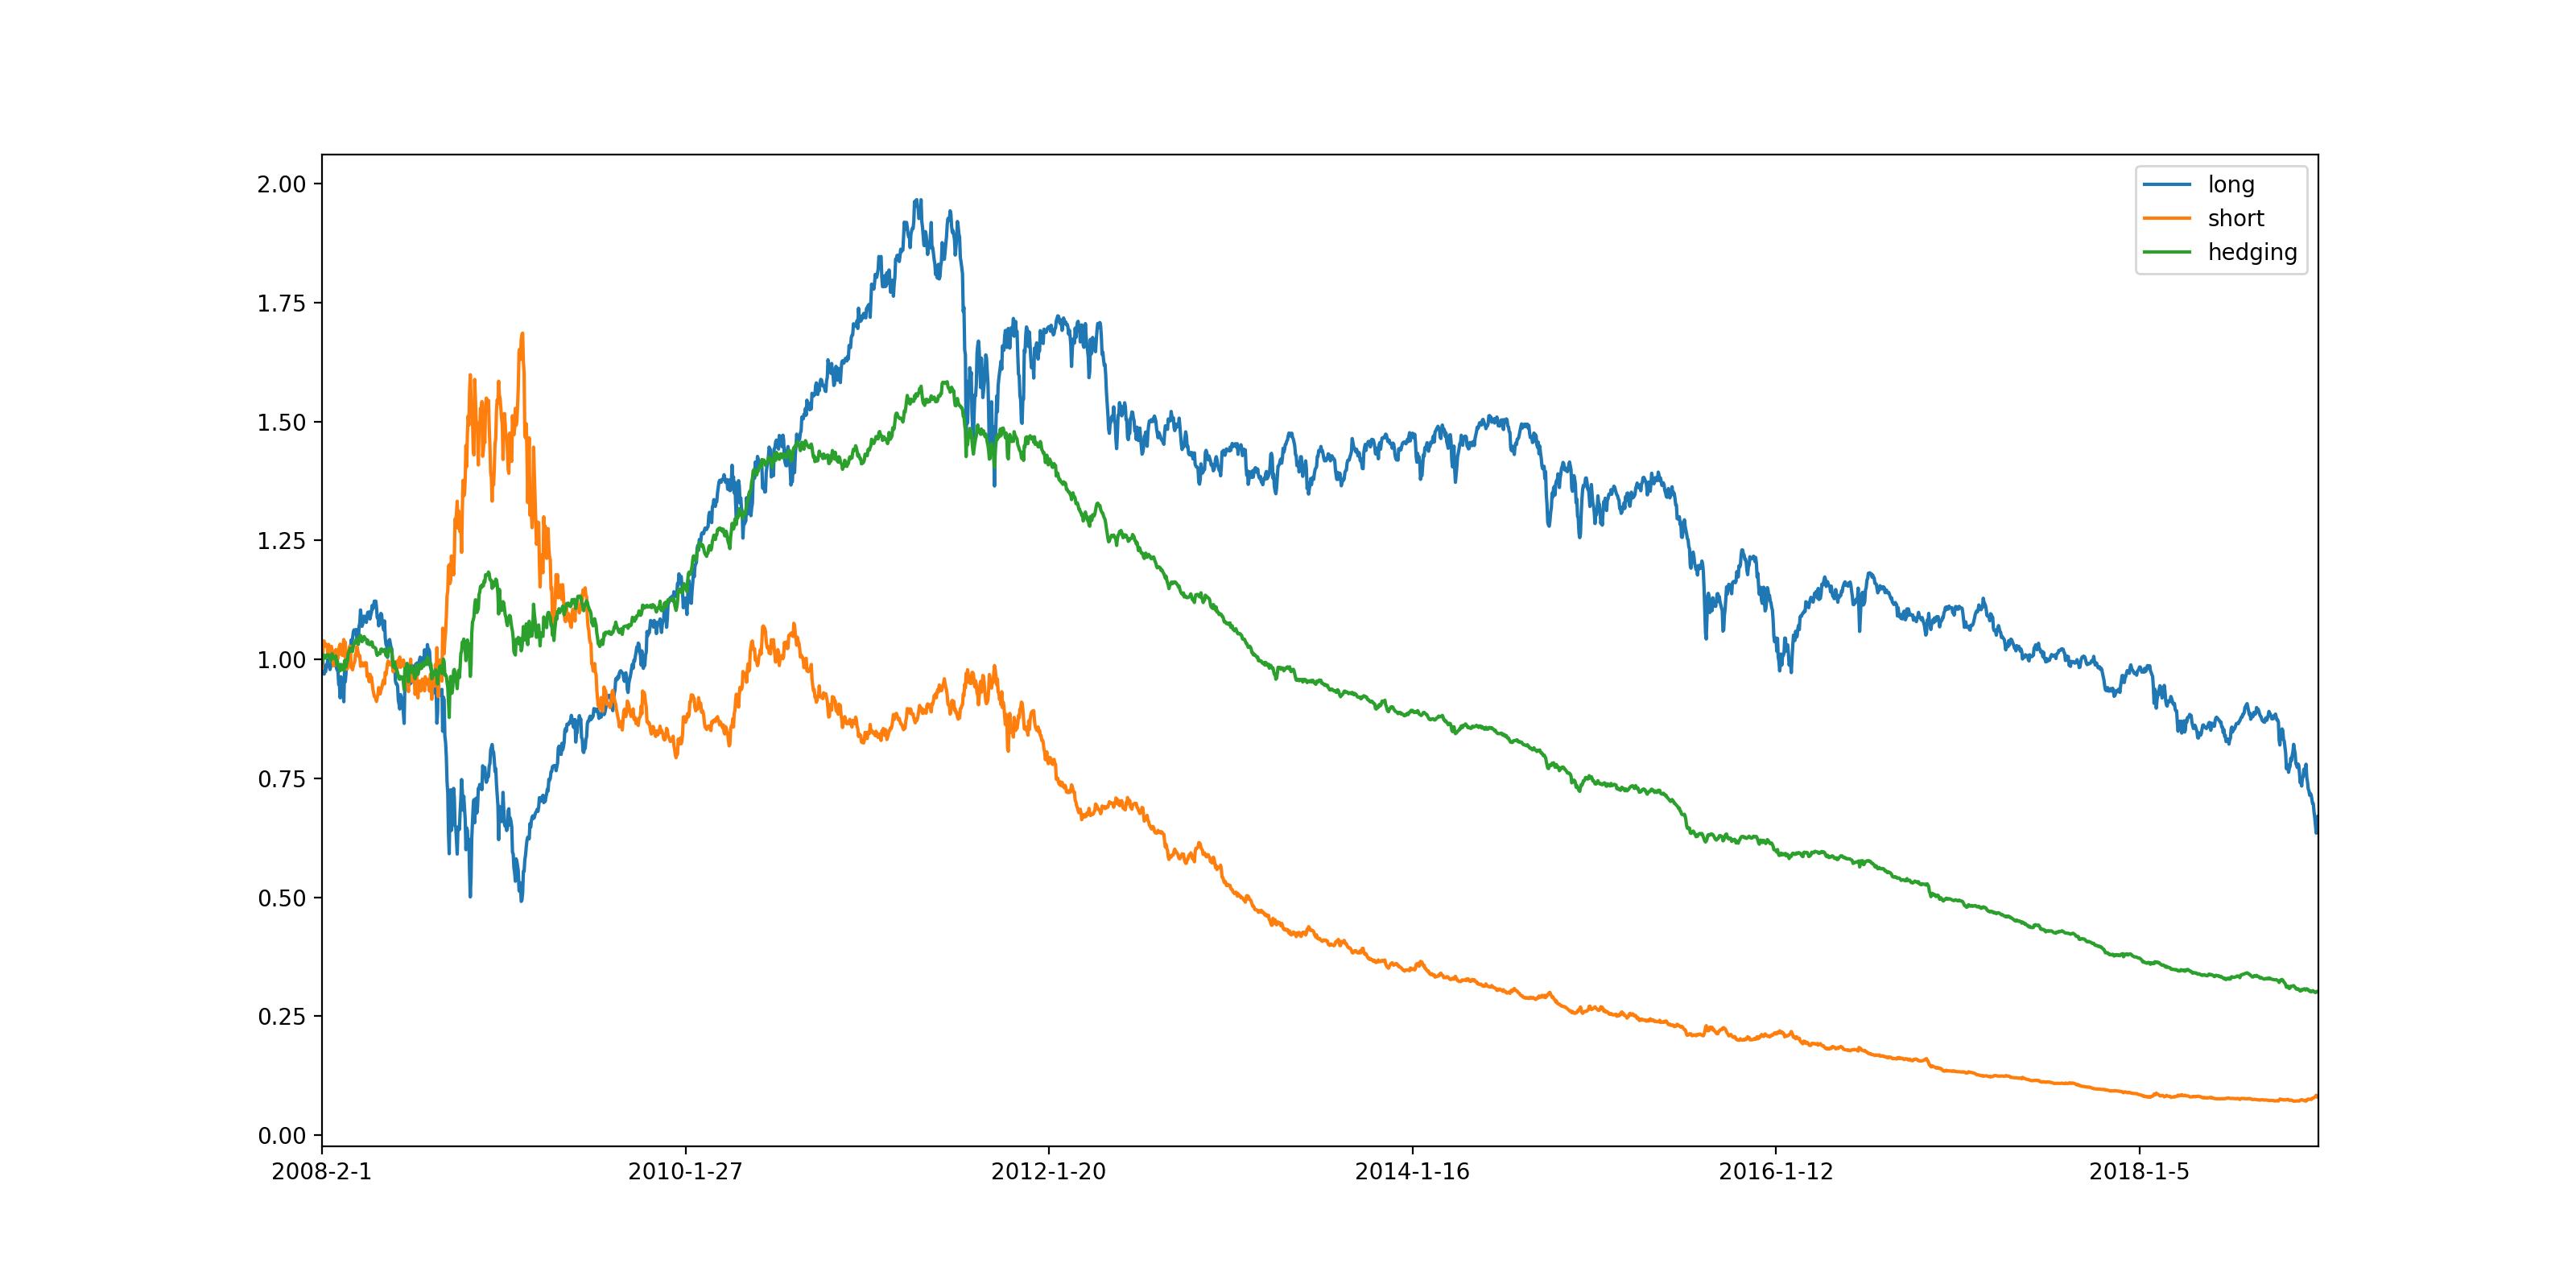

The table this chart was drawn from, first rows:
, return, sharpe_ratio, max_drawdown_ratio, max_drawdown_days
long, 0.6688, -0.006721, 0.6772, 2793
short, 0.07954, -0.9256, 0.9578, 3531
hedging, 0.3009, -0.9844, 0.8109, 2731
